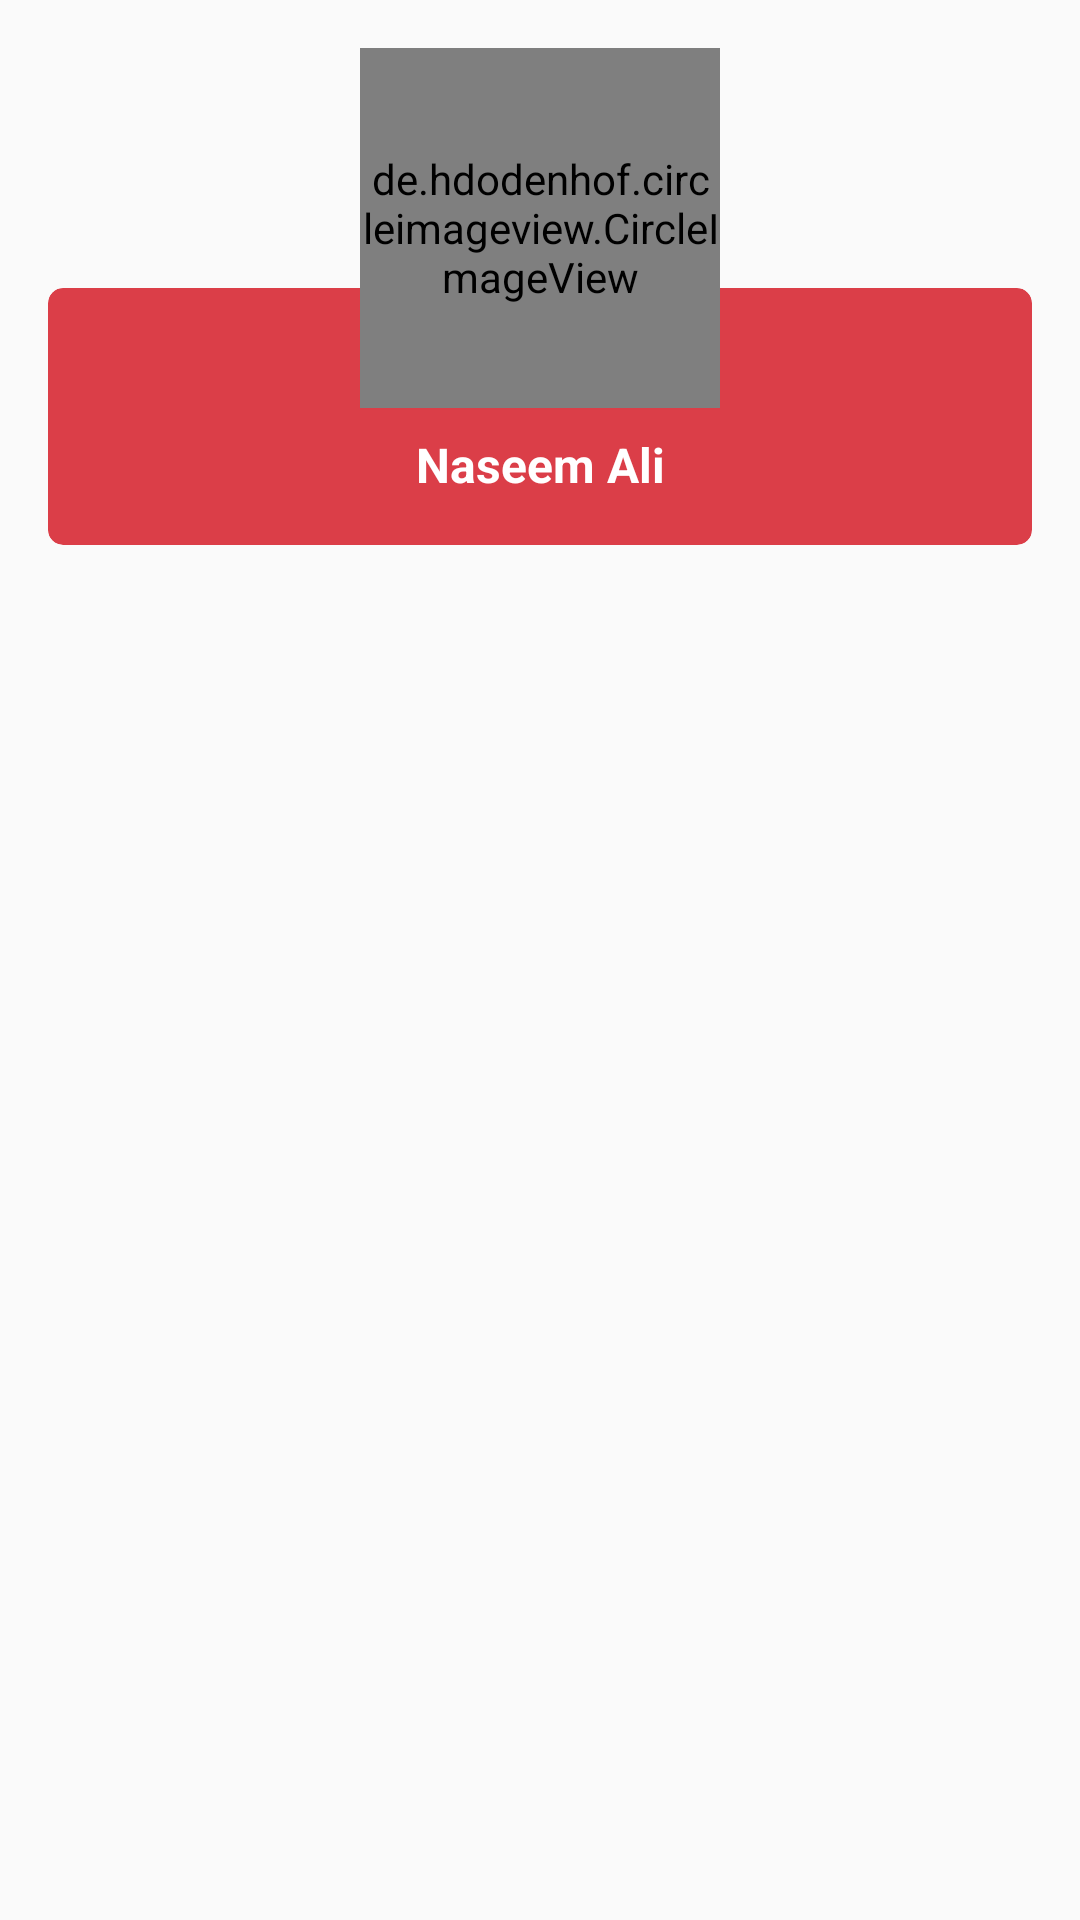

Layout XML and referenced resources for this Android screen:
<!-- AndroidManifest.xml: application theme AppTheme -->
<!-- res/layout/player_rcb.xml -->
<?xml version="1.0" encoding="utf-8"?>
<FrameLayout
    xmlns:app="http://schemas.android.com/apk/res-auto"
    xmlns:android="http://schemas.android.com/apk/res/android"
    android:layout_width="300dp"
    android:layout_height="wrap_content"
    android:paddingLeft="@dimen/content_padding"
    android:paddingRight="@dimen/content_padding"
    android:paddingTop="@dimen/content_padding"
    android:paddingBottom="@dimen/content_padding"
    android:clickable="true"
    android:focusable="true"
    android:layout_gravity="center_vertical"
    android:background="?android:selectableItemBackground">

    <android.support.v7.widget.CardView
        android:layout_gravity="center_horizontal"
        app:cardElevation="0dp"
        app:contentPadding="@dimen/content_padding"
        app:contentPaddingTop="@dimen/dimen_40dp"
        app:cardCornerRadius="@dimen/corner_radius"
        app:cardBackgroundColor="@color/colorTeamRCB"
        android:layout_marginTop="@dimen/dimen_80dp"
        android:layout_width="match_parent"
        android:layout_height="wrap_content">
        <LinearLayout
            android:gravity="center_vertical"
            android:orientation="horizontal"
            android:layout_width="match_parent"
            android:layout_height="wrap_content">
            
            <TextView
                android:textAlignment="center"
                android:singleLine="false"
                android:maxLines="2"
                android:layout_weight="1"
                android:id="@+id/playerName"
                android:textStyle="bold"
                android:layout_gravity="center"
                android:textSize="@dimen/player_name_textsize"
                android:textColor="@android:color/white"
                android:text="@string/player_name"
                android:layout_width="0dp"
                android:layout_height="wrap_content" />
            <TextView
                android:visibility="gone"
                android:id="@+id/runs"
                android:textStyle="bold"
                android:textAllCaps="true"
                android:layout_gravity="center"
                android:textSize="@dimen/player_name_textsize"
                android:textColor="@android:color/white"
                android:text="@string/runs"
                android:layout_width="wrap_content"
                android:layout_height="wrap_content" />
        </LinearLayout>
    </android.support.v7.widget.CardView>

    <de.hdodenhof.circleimageview.CircleImageView
        android:layout_gravity="center_horizontal"
        xmlns:app="http://schemas.android.com/apk/res-auto"
        android:id="@+id/playerImage"
        android:layout_width="@dimen/size_120"
        android:layout_height="@dimen/size_120"
        android:src="@drawable/player"
        app:civ_fill_color="@color/colorTeamRCB"
        app:civ_border_width="@dimen/corner_radius"
        app:civ_border_color="@color/colorTeamRCB"/>

</FrameLayout>
<!-- resources referenced by this layout -->
<resources>
  <color name="colorTeamRCB">#db3e48</color>
  <dimen name="content_padding">16dp</dimen>
  <dimen name="corner_radius">5dp</dimen>
  <dimen name="dimen_40dp">48dp</dimen>
  <dimen name="dimen_80dp">80dp</dimen>
  <dimen name="player_name_textsize">16sp</dimen>
  <dimen name="size_120">120dp</dimen>
  <string name="player_name">Naseem Ali</string>
  <string name="runs">100</string>
  <style name="AppTheme" parent="Theme.AppCompat.Light.DarkActionBar">
          
          <item name="colorPrimary">@color/colorPrimary</item>
          <item name="colorPrimaryDark">@color/colorPrimaryDark</item>
          <item name="colorAccent">@color/colorAccent</item>
          
          
      </style>
  <color name="colorPrimary">#fdb913</color>
  <color name="colorPrimaryDark">#db3e48</color>
  <color name="colorAccent">#FF4081</color>
</resources>
